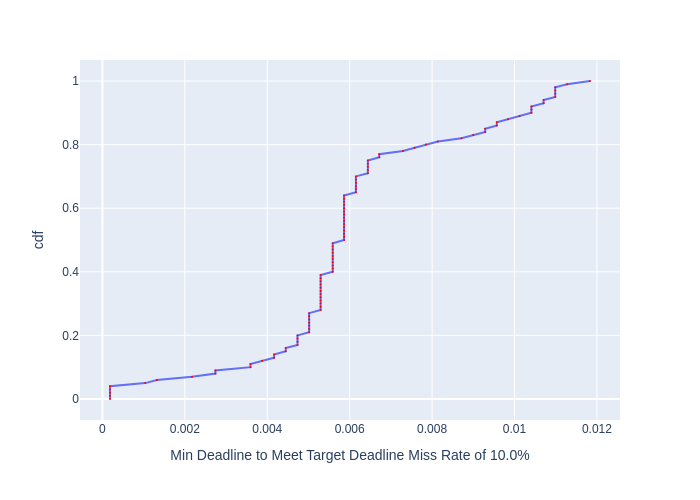

The file beside this chart, header and first rows:
, cdf, Min Deadline to Meet Target Deadline Mis…
0, 0.0, 0.0001843
1, 0.01, 0.0001843
2, 0.02, 0.0001843
3, 0.03, 0.0001843
4, 0.04, 0.0001843
5, 0.05, 0.001037
6, 0.06, 0.001321
7, 0.07, 0.002174
8, 0.08, 0.002742
9, 0.09, 0.002742
10, 0.1, 0.003592
11, 0.11, 0.003592
12, 0.12, 0.003876
13, 0.13, 0.004165
14, 0.14, 0.004165
15, 0.15, 0.004449
16, 0.16, 0.004449
17, 0.17, 0.004734
18, 0.18, 0.004734
19, 0.19, 0.004734
20, 0.2, 0.004734
21, 0.21, 0.005017
22, 0.22, 0.005017
23, 0.23, 0.005017
24, 0.24, 0.005017
25, 0.25, 0.005017
26, 0.26, 0.005017
27, 0.27, 0.005017
28, 0.28, 0.005295
29, 0.29, 0.005295
30, 0.3, 0.005295
31, 0.31, 0.005295
32, 0.32, 0.005295
33, 0.33, 0.005295
34, 0.34, 0.005295
35, 0.35, 0.005295
36, 0.36, 0.005295
37, 0.37, 0.005295
38, 0.38, 0.005295
39, 0.39, 0.005295
40, 0.4, 0.005589
41, 0.41, 0.005589
42, 0.42, 0.005589
43, 0.43, 0.005589
44, 0.44, 0.005589
45, 0.45, 0.005589
46, 0.46, 0.005589
47, 0.47, 0.005589
48, 0.48, 0.005589
49, 0.49, 0.005589
50, 0.5, 0.005864
51, 0.51, 0.005864
52, 0.52, 0.005864
53, 0.53, 0.005864
54, 0.54, 0.005864
55, 0.55, 0.005864
56, 0.56, 0.005864
57, 0.57, 0.005864
58, 0.58, 0.005864
59, 0.59, 0.005864
... 41 more rows
